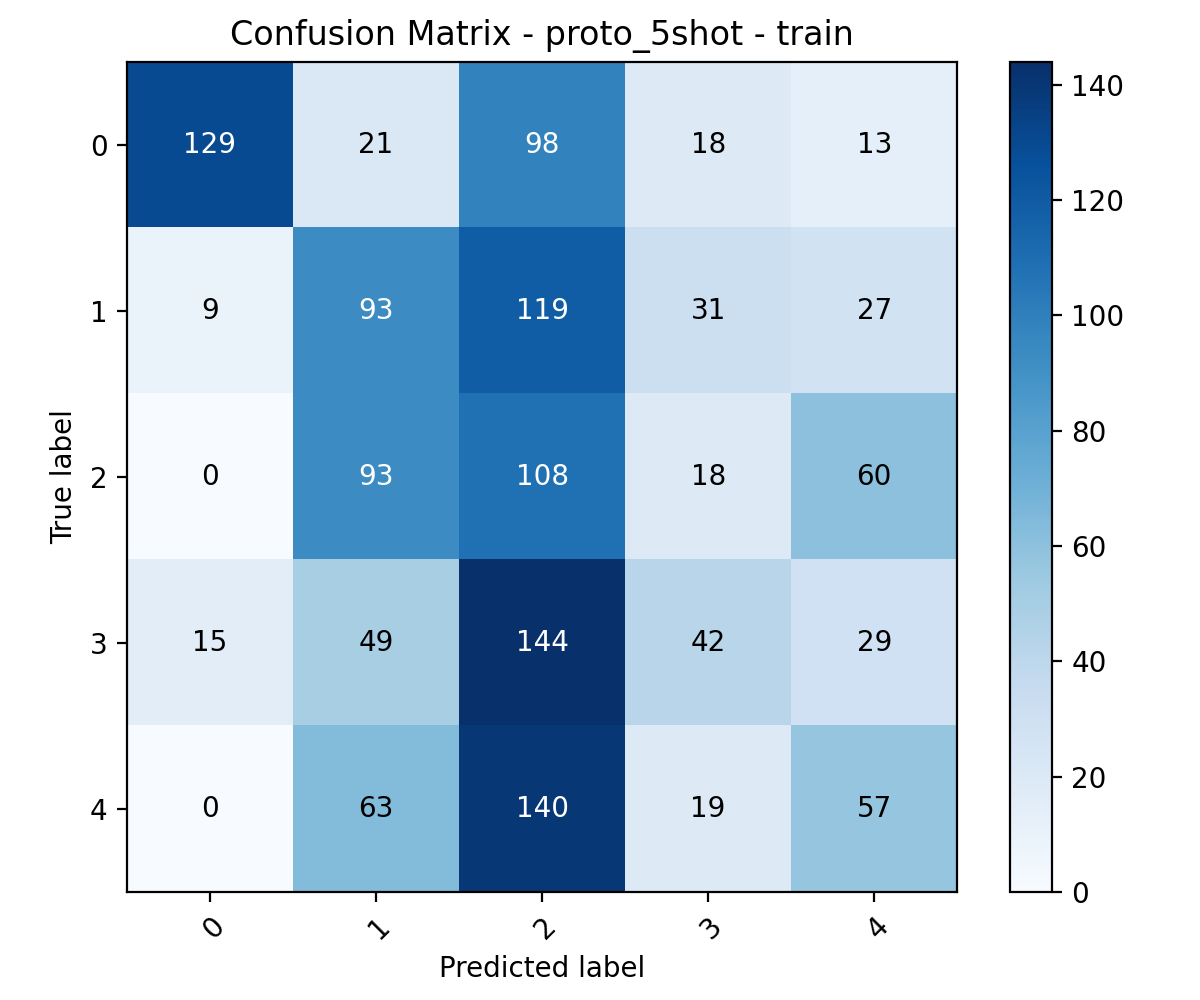

Values plotted in this chart, from the file beside it:
, 0, 1, 2, 3, 4
0, 129, 21, 98, 18, 13
1, 9, 93, 119, 31, 27
2, 0, 93, 108, 18, 60
3, 15, 49, 144, 42, 29
4, 0, 63, 140, 19, 57
